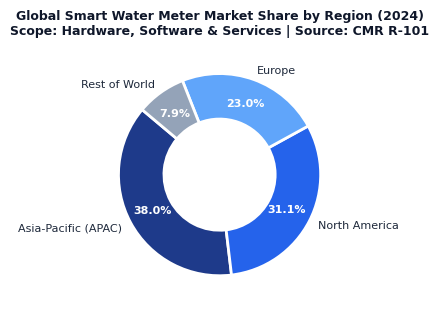
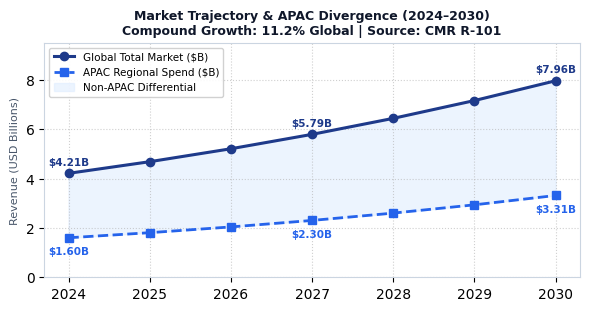
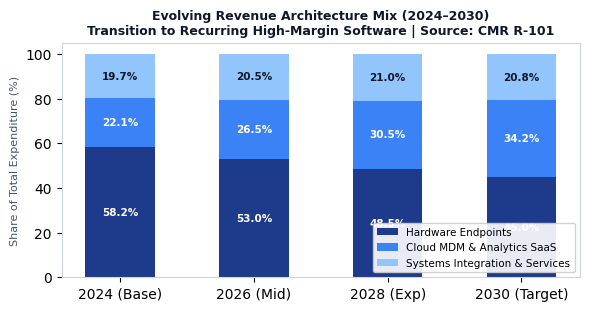
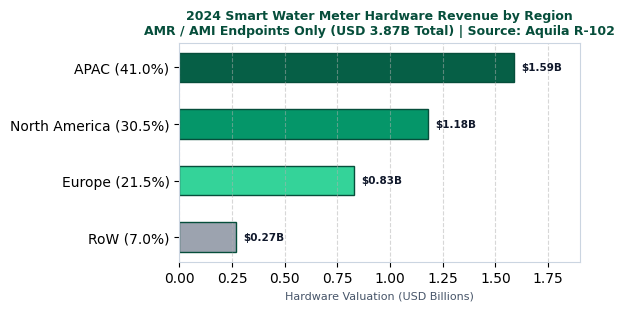
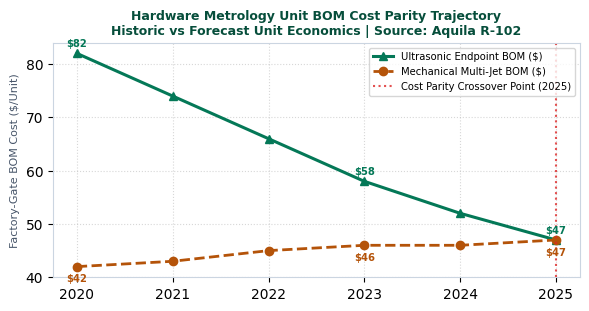
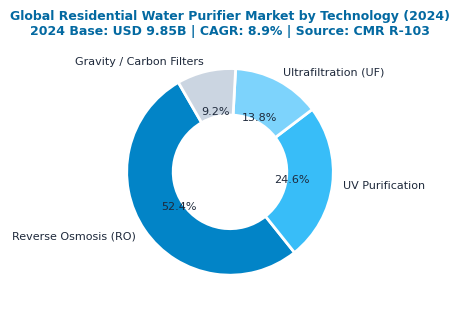
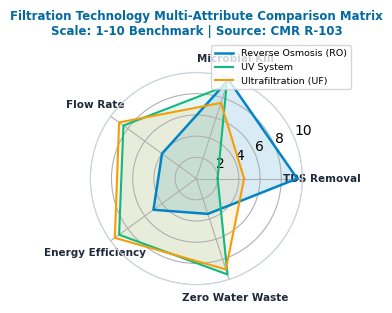
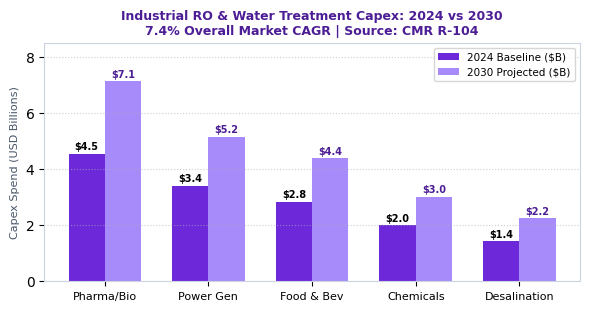
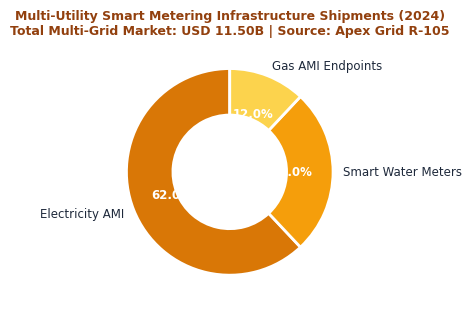
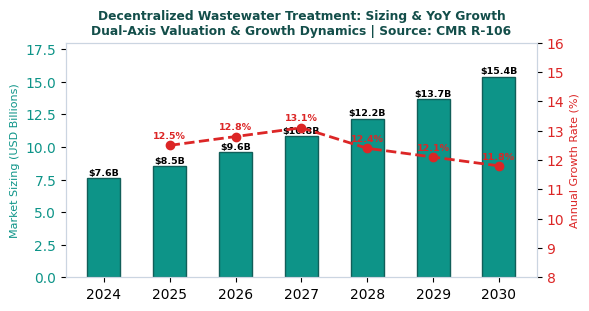

Source code (Python) for these figures, in order:
"""
Advanced Visual Chart Generator for Project Atlas Reports.
Generates diverse publication-quality visual formats using Matplotlib:
1. Donut Chart (Regional Market Share)
2. Trajectory Line Chart with Shaded Area / Confidence Band
3. 100% Stacked Bar Chart (Hardware vs Software vs Services Evolution)
4. Multi-Line Cost Erosion Trend (Ultrasonic vs Mechanical Metrology)
5. Radar / Spider Chart (Technology Multi-Attribute Evaluation: RO vs UV vs UF)
6. Grouped Side-by-Side Bar Chart (2024 Base vs 2030 Projected Capex)
7. Dual-Axis Line + Bar Chart (Market Volume vs YoY Growth Rate)
"""

import os
import matplotlib
matplotlib.use('Agg')
import matplotlib.pyplot as plt
import numpy as np


def setup_chart_style():
    plt.rcParams['font.sans-serif'] = 'DejaVu Sans'
    plt.rcParams['axes.edgecolor'] = '#CBD5E1'
    plt.rcParams['axes.linewidth'] = 0.8


def generate_all_charts(output_dir: str = "data/charts"):
    os.makedirs(output_dir, exist_ok=True)
    setup_chart_style()
    chart_paths = {}

    # =========================================================================
    # 1. R-101: SMART WATER METER MARKET
    # =========================================================================
    
    # Chart 1A: Regional Share Donut
    fig, ax = plt.subplots(figsize=(6, 3.2), dpi=200)
    regions = ['Asia-Pacific (APAC)', 'North America', 'Europe', 'Rest of World']
    shares = [38.0, 31.1, 23.0, 7.9]
    colors_donut = ['#1E3A8A', '#2563EB', '#60A5FA', '#94A3B8']
    wedges, texts, autotexts = ax.pie(
        shares, labels=regions, autopct='%1.1f%%', startangle=140,
        colors=colors_donut, pctdistance=0.75,
        wedgeprops=dict(width=0.45, edgecolor='white', linewidth=2)
    )
    for t in texts:
        t.set_fontsize(8)
        t.set_color('#1E293B')
    for at in autotexts:
        at.set_fontsize(8)
        at.set_weight('bold')
        at.set_color('white')
    ax.set_title('Global Smart Water Meter Market Share by Region (2024)\nScope: Hardware, Software & Services | Source: CMR R-101', fontsize=9, fontweight='bold', pad=10, color='#0F172A')
    plt.tight_layout()
    p1 = os.path.join(output_dir, "r101_regional_share.png")
    plt.savefig(p1)
    plt.close()
    chart_paths["r101_regional"] = p1

    # Chart 1B: Multi-Line Trajectory with Shaded Area (Global vs APAC 2024-2030)
    fig, ax = plt.subplots(figsize=(6, 3.2), dpi=200)
    years = np.array([2024, 2025, 2026, 2027, 2028, 2029, 2030])
    global_rev = 4.21 * ((1 + 0.112) ** (years - 2024))
    apac_rev = 1.60 * ((1 + 0.129) ** (years - 2024))
    
    ax.plot(years, global_rev, marker='o', linewidth=2.2, color='#1E3A8A', label='Global Total Market ($B)')
    ax.plot(years, apac_rev, marker='s', linewidth=2.0, color='#2563EB', linestyle='--', label='APAC Regional Spend ($B)')
    ax.fill_between(years, apac_rev, global_rev, color='#DBEAFE', alpha=0.5, label='Non-APAC Differential')
    
    ax.set_title('Market Trajectory & APAC Divergence (2024–2030)\nCompound Growth: 11.2% Global | Source: CMR R-101', fontsize=9, fontweight='bold', color='#0F172A')
    ax.set_ylabel('Revenue (USD Billions)', fontsize=8, color='#475569')
    ax.grid(True, linestyle=':', alpha=0.6)
    ax.set_ylim(0, 9.5)
    ax.legend(fontsize=7.5, loc='upper left', framealpha=0.9)
    for y, g, a in zip(years, global_rev, apac_rev):
        if y in [2024, 2027, 2030]:
            ax.annotate(f'${g:.2f}B', (y, g), textcoords="offset points", xytext=(0, 6), ha='center', fontsize=7.5, fontweight='bold', color='#1E3A8A')
            ax.annotate(f'${a:.2f}B', (y, a), textcoords="offset points", xytext=(0, -12), ha='center', fontsize=7.5, fontweight='bold', color='#2563EB')
    plt.tight_layout()
    p2 = os.path.join(output_dir, "r101_market_growth.png")
    plt.savefig(p2)
    plt.close()
    chart_paths["r101_growth"] = p2

    # Chart 1C: 100% Stacked Bar Chart (Hardware vs Software vs Services Evolution)
    fig, ax = plt.subplots(figsize=(6, 3.2), dpi=200)
    periods = ['2024 (Base)', '2026 (Mid)', '2028 (Exp)', '2030 (Target)']
    hw_pct = np.array([58.2, 53.0, 48.5, 45.0])
    sw_pct = np.array([22.1, 26.5, 30.5, 34.2])
    svc_pct = np.array([19.7, 20.5, 21.0, 20.8])
    
    width = 0.52
    b1 = ax.bar(periods, hw_pct, width, label='Hardware Endpoints', color='#1E3A8A')
    b2 = ax.bar(periods, sw_pct, width, bottom=hw_pct, label='Cloud MDM & Analytics SaaS', color='#3B82F6')
    b3 = ax.bar(periods, svc_pct, width, bottom=hw_pct + sw_pct, label='Systems Integration & Services', color='#93C5FD')
    
    ax.set_title('Evolving Revenue Architecture Mix (2024–2030)\nTransition to Recurring High-Margin Software | Source: CMR R-101', fontsize=9, fontweight='bold', color='#0F172A')
    ax.set_ylabel('Share of Total Expenditure (%)', fontsize=8, color='#475569')
    ax.set_ylim(0, 105)
    ax.legend(fontsize=7.5, loc='lower right', framealpha=0.9)
    for idx, (h, s, v) in enumerate(zip(hw_pct, sw_pct, svc_pct)):
        ax.text(idx, h/2, f'{h:.1f}%', ha='center', va='center', color='white', fontweight='bold', fontsize=7.5)
        ax.text(idx, h + s/2, f'{s:.1f}%', ha='center', va='center', color='white', fontweight='bold', fontsize=7.5)
        ax.text(idx, h + s + v/2, f'{v:.1f}%', ha='center', va='center', color='#0F172A', fontweight='bold', fontsize=7.5)
    plt.tight_layout()
    p1c = os.path.join(output_dir, "r101_stack_evolution.png")
    plt.savefig(p1c)
    plt.close()
    chart_paths["r101_stack"] = p1c

    # =========================================================================
    # 2. R-102: AQUILA HARDWARE OUTLOOK
    # =========================================================================
    
    # Chart 2A: Horizontal Bar Chart of Hardware Revenue by Region
    fig, ax = plt.subplots(figsize=(6, 3.2), dpi=200)
    hw_regions = ['APAC (41.0%)', 'North America (30.5%)', 'Europe (21.5%)', 'RoW (7.0%)']
    hw_vals = [1.59, 1.18, 0.83, 0.27]
    colors_hw = ['#065F46', '#059669', '#34D399', '#9CA3AF']
    
    bars = ax.barh(hw_regions[::-1], hw_vals[::-1], color=colors_hw[::-1], height=0.52, edgecolor='#064E3B')
    ax.set_title('2024 Smart Water Meter Hardware Revenue by Region\nAMR / AMI Endpoints Only (USD 3.87B Total) | Source: Aquila R-102', fontsize=9, fontweight='bold', color='#064E3B')
    ax.set_xlabel('Hardware Valuation (USD Billions)', fontsize=8, color='#475569')
    ax.grid(axis='x', linestyle='--', alpha=0.5)
    for bar in bars:
        w = bar.get_width()
        ax.annotate(f'${w:.2f}B', xy=(w, bar.get_y() + bar.get_height() / 2),
                    xytext=(5, 0), textcoords="offset points", ha='left', va='center', fontsize=7.5, fontweight='bold', color='#0F172A')
    ax.set_xlim(0, 1.9)
    plt.tight_layout()
    p3 = os.path.join(output_dir, "r102_hardware_share.png")
    plt.savefig(p3)
    plt.close()
    chart_paths["r102_hardware"] = p3

    # Chart 2B: Line Chart showing Component Cost Erosion (Ultrasonic vs Mechanical)
    fig, ax = plt.subplots(figsize=(6, 3.2), dpi=200)
    timeline = np.array([2020, 2021, 2022, 2023, 2024, 2025])
    ultrasonic_cost = [82, 74, 66, 58, 52, 47]
    mechanical_cost = [42, 43, 45, 46, 46, 47]
    
    ax.plot(timeline, ultrasonic_cost, marker='^', color='#047857', linewidth=2.2, label='Ultrasonic Endpoint BOM ($)')
    ax.plot(timeline, mechanical_cost, marker='o', color='#B45309', linewidth=2.0, linestyle='--', label='Mechanical Multi-Jet BOM ($)')
    ax.axvline(x=2025, color='#DC2626', linestyle=':', alpha=0.8, label='Cost Parity Crossover Point (2025)')
    
    ax.set_title('Hardware Metrology Unit BOM Cost Parity Trajectory\nHistoric vs Forecast Unit Economics | Source: Aquila R-102', fontsize=9, fontweight='bold', color='#064E3B')
    ax.set_ylabel('Factory-Gate BOM Cost ($/Unit)', fontsize=8, color='#475569')
    ax.grid(True, linestyle=':', alpha=0.5)
    ax.legend(fontsize=7.2, loc='upper right')
    for x, u, m in zip(timeline, ultrasonic_cost, mechanical_cost):
        if x in [2020, 2023, 2025]:
            ax.annotate(f'${u}', (x, u), textcoords="offset points", xytext=(0, 5), ha='center', fontsize=7.2, fontweight='bold', color='#047857')
            ax.annotate(f'${m}', (x, m), textcoords="offset points", xytext=(0, -11), ha='center', fontsize=7.2, fontweight='bold', color='#B45309')
    plt.tight_layout()
    p2b = os.path.join(output_dir, "r102_cost_parity.png")
    plt.savefig(p2b)
    plt.close()
    chart_paths["r102_parity"] = p2b

    # =========================================================================
    # 3. R-103: RESIDENTIAL WATER PURIFIERS
    # =========================================================================
    
    # Chart 3A: Donut Chart
    fig, ax = plt.subplots(figsize=(6, 3.2), dpi=200)
    techs = ['Reverse Osmosis (RO)', 'UV Purification', 'Ultrafiltration (UF)', 'Gravity / Carbon Filters']
    tech_shares = [52.4, 24.6, 13.8, 9.2]
    colors_purifier = ['#0284C7', '#38BDF8', '#7DD3FC', '#CBD5E1']
    ax.pie(tech_shares, labels=techs, autopct='%1.1f%%', startangle=120, colors=colors_purifier,
           wedgeprops=dict(width=0.45, edgecolor='white', linewidth=2),
           textprops={'fontsize': 8, 'color': '#1E293B'})
    ax.set_title('Global Residential Water Purifier Market by Technology (2024)\n2024 Base: USD 9.85B | CAGR: 8.9% | Source: CMR R-103', fontsize=9, fontweight='bold', color='#0369A1')
    plt.tight_layout()
    p4 = os.path.join(output_dir, "r103_tech_share.png")
    plt.savefig(p4)
    plt.close()
    chart_paths["r103_tech"] = p4

    # Chart 3B: Radar / Spider Chart (RO vs UV vs UF Technical Comparison)
    fig = plt.figure(figsize=(6, 3.2), dpi=200)
    ax = fig.add_subplot(111, polar=True)
    categories = ['TDS Removal', 'Microbial Kill', 'Flow Rate', 'Energy Efficiency', 'Zero Water Waste']
    N = len(categories)
    angles = [n / float(N) * 2 * np.pi for n in range(N)]
    angles += angles[:1]
    
    ro_vals = [9.5, 9.8, 4.0, 5.0, 3.5]
    ro_vals += ro_vals[:1]
    uv_vals = [2.0, 9.2, 8.5, 9.0, 9.5]
    uv_vals += uv_vals[:1]
    uf_vals = [4.5, 7.5, 9.0, 9.5, 9.0]
    uf_vals += uf_vals[:1]
    
    ax.plot(angles, ro_vals, linewidth=1.8, color='#0284C7', label='Reverse Osmosis (RO)')
    ax.fill(angles, ro_vals, color='#0284C7', alpha=0.15)
    ax.plot(angles, uv_vals, linewidth=1.5, color='#10B981', label='UV System')
    ax.fill(angles, uv_vals, color='#10B981', alpha=0.1)
    ax.plot(angles, uf_vals, linewidth=1.5, color='#F59E0B', label='Ultrafiltration (UF)')
    ax.fill(angles, uf_vals, color='#F59E0B', alpha=0.1)
    
    ax.set_xticks(angles[:-1])
    ax.set_xticklabels(categories, fontsize=7.5, fontweight='bold', color='#1E293B')
    ax.set_ylim(0, 10)
    ax.set_title('Filtration Technology Multi-Attribute Comparison Matrix\nScale: 1-10 Benchmark | Source: CMR R-103', fontsize=8.5, fontweight='bold', pad=14, color='#0369A1')
    ax.legend(loc='upper right', bbox_to_anchor=(1.25, 1.15), fontsize=6.8)
    plt.tight_layout()
    p3b = os.path.join(output_dir, "r103_radar_matrix.png")
    plt.savefig(p3b)
    plt.close()
    chart_paths["r103_radar"] = p3b

    # =========================================================================
    # 4. R-104: COMMERCIAL & INDUSTRIAL WATER TREATMENT
    # =========================================================================
    
    # Chart 4A: Grouped Side-by-Side Bar Chart (2024 Base vs 2030 Projected Capex)
    fig, ax = plt.subplots(figsize=(6, 3.2), dpi=200)
    sectors = ['Pharma/Bio', 'Power Gen', 'Food & Bev', 'Chemicals', 'Desalination']
    base_2024 = [4.54, 3.41, 2.84, 1.99, 1.42]
    proj_2030 = [7.12, 5.15, 4.38, 3.01, 2.24]
    
    x = np.arange(len(sectors))
    w = 0.35
    b1 = ax.bar(x - w/2, base_2024, w, label='2024 Baseline ($B)', color='#6D28D9')
    b2 = ax.bar(x + w/2, proj_2030, w, label='2030 Projected ($B)', color='#A78BFA')
    
    ax.set_title('Industrial RO & Water Treatment Capex: 2024 vs 2030\n7.4% Overall Market CAGR | Source: CMR R-104', fontsize=9, fontweight='bold', color='#4C1D95')
    ax.set_xticks(x)
    ax.set_xticklabels(sectors, fontsize=8)
    ax.set_ylabel('Capex Spend (USD Billions)', fontsize=8, color='#475569')
    ax.grid(axis='y', linestyle=':', alpha=0.6)
    ax.legend(fontsize=7.5, loc='upper right')
    for bar in b1:
        h = bar.get_height()
        ax.annotate(f'${h:.1f}', (bar.get_x() + bar.get_width()/2, h), xytext=(0, 3), textcoords="offset points", ha='center', fontsize=7, fontweight='bold')
    for bar in b2:
        h = bar.get_height()
        ax.annotate(f'${h:.1f}', (bar.get_x() + bar.get_width()/2, h), xytext=(0, 3), textcoords="offset points", ha='center', fontsize=7, fontweight='bold', color='#4C1D95')
    ax.set_ylim(0, 8.5)
    plt.tight_layout()
    p5 = os.path.join(output_dir, "r104_industrial_spend.png")
    plt.savefig(p5)
    plt.close()
    chart_paths["r104_spend"] = p5

    # =========================================================================
    # 5. R-105: SMART MULTI-UTILITY METERING
    # =========================================================================
    
    # Chart 5A: Pie/Donut Chart
    fig, ax = plt.subplots(figsize=(6, 3.2), dpi=200)
    utilities = ['Electricity AMI', 'Smart Water Meters', 'Gas AMI Endpoints']
    endpoint_shares = [62.0, 26.0, 12.0]
    colors_multi = ['#D97706', '#F59E0B', '#FCD34D']
    wedges, texts, autotexts = ax.pie(
        endpoint_shares, labels=utilities, autopct='%1.1f%%',
        startangle=90, colors=colors_multi,
        wedgeprops=dict(width=0.45, edgecolor='white', linewidth=2),
        textprops={'fontsize': 8.5, 'color': '#1E293B'}
    )
    for at in autotexts:
        at.set_weight('bold')
        at.set_color('white')
    ax.set_title('Multi-Utility Smart Metering Infrastructure Shipments (2024)\nTotal Multi-Grid Market: USD 11.50B | Source: Apex Grid R-105', fontsize=9, fontweight='bold', color='#92400E')
    plt.tight_layout()
    p6 = os.path.join(output_dir, "r105_utility_mix.png")
    plt.savefig(p6)
    plt.close()
    chart_paths["r105_mix"] = p6

    # =========================================================================
    # 6. R-106: DECENTRALIZED WASTEWATER RECYCLING
    # =========================================================================
    
    # Chart 6A: Dual-Axis Line + Bar Chart (Market Volume vs YoY Growth Rate)
    fig, ax1 = plt.subplots(figsize=(6, 3.2), dpi=200)
    years_w = ['2024', '2025', '2026', '2027', '2028', '2029', '2030']
    base_w = 7.60
    cagr_w = 0.125
    vals_w = [base_w * ((1 + cagr_w) ** i) for i in range(len(years_w))]
    growth_rates = [0.0, 12.5, 12.8, 13.1, 12.4, 12.1, 11.8]
    
    color_bar = '#0D9488'
    bars = ax1.bar(years_w, vals_w, color=color_bar, width=0.50, edgecolor='#115E59', label='Market Valuation ($B)')
    ax1.set_ylabel('Market Sizing (USD Billions)', color=color_bar, fontsize=8)
    ax1.tick_params(axis='y', labelcolor=color_bar)
    ax1.set_ylim(0, 18.0)
    for bar in bars:
        h = bar.get_height()
        ax1.annotate(f'${h:.1f}B', (bar.get_x() + bar.get_width()/2, h), xytext=(0, 2), textcoords="offset points", ha='center', fontsize=6.8, fontweight='bold')

    ax2 = ax1.twinx()
    color_line = '#DC2626'
    ax2.plot(years_w[1:], growth_rates[1:], color=color_line, marker='o', linewidth=2.0, linestyle='--', label='YoY Growth Rate (%)')
    ax2.set_ylabel('Annual Growth Rate (%)', color=color_line, fontsize=8)
    ax2.tick_params(axis='y', labelcolor=color_line)
    ax2.set_ylim(8, 16)
    for yr, gr in zip(years_w[1:], growth_rates[1:]):
        ax2.annotate(f'{gr:.1f}%', (yr, gr), xytext=(0, 5), textcoords="offset points", ha='center', fontsize=6.8, fontweight='bold', color=color_line)

    ax1.set_title('Decentralized Wastewater Treatment: Sizing & YoY Growth\nDual-Axis Valuation & Growth Dynamics | Source: CMR R-106', fontsize=8.8, fontweight='bold', color='#134E4A')
    plt.tight_layout()
    p7 = os.path.join(output_dir, "r106_wastewater_growth.png")
    plt.savefig(p7)
    plt.close()
    chart_paths["r106_growth"] = p7

    print(f"Generated {len(chart_paths)} diverse visual charts in {output_dir}")
    return chart_paths


if __name__ == "__main__":
    generate_all_charts("data/charts")
